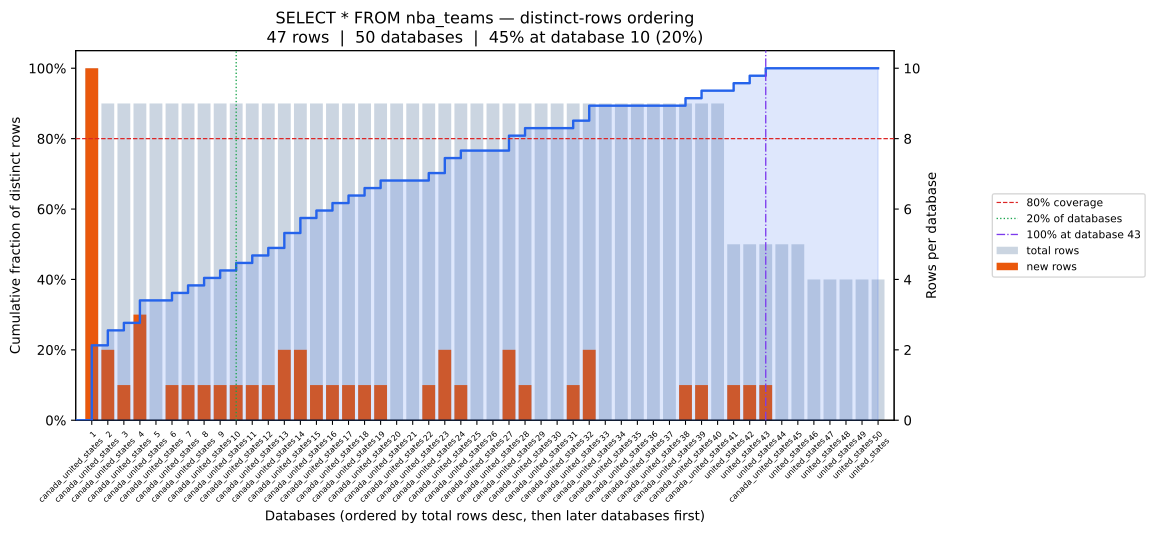

Source data for this figure (header and first rows):
position, database, coverage_pct, total_rows, new_unique_rows
0, canada_united_states, 21.28, 10, 10
1, canada_united_states, 25.53, 9, 2
2, canada_united_states, 27.66, 9, 1
3, canada_united_states, 34.04, 9, 3
4, canada_united_states, 34.04, 9, 0
5, canada_united_states, 36.17, 9, 1
6, canada_united_states, 38.3, 9, 1
7, canada_united_states, 40.43, 9, 1
8, canada_united_states, 42.55, 9, 1
9, canada_united_states, 44.68, 9, 1
10, canada_united_states, 46.81, 9, 1
11, canada_united_states, 48.94, 9, 1
12, canada_united_states, 53.19, 9, 2
13, canada_united_states, 57.45, 9, 2
14, canada_united_states, 59.57, 9, 1
15, canada_united_states, 61.7, 9, 1
16, canada_united_states, 63.83, 9, 1
17, canada_united_states, 65.96, 9, 1
18, canada_united_states, 68.09, 9, 1
19, canada_united_states, 68.09, 9, 0
20, canada_united_states, 68.09, 9, 0
21, canada_united_states, 70.21, 9, 1
22, canada_united_states, 74.47, 9, 2
23, canada_united_states, 76.6, 9, 1
24, canada_united_states, 76.6, 9, 0
25, canada_united_states, 76.6, 9, 0
26, canada_united_states, 80.85, 9, 2
27, canada_united_states, 82.98, 9, 1
28, canada_united_states, 82.98, 9, 0
29, canada_united_states, 82.98, 9, 0
30, canada_united_states, 85.11, 9, 1
31, canada_united_states, 89.36, 9, 2
32, canada_united_states, 89.36, 9, 0
33, canada_united_states, 89.36, 9, 0
34, canada_united_states, 89.36, 9, 0
35, canada_united_states, 89.36, 9, 0
36, canada_united_states, 89.36, 9, 0
37, canada_united_states, 91.49, 9, 1
38, canada_united_states, 93.62, 9, 1
39, canada_united_states, 93.62, 9, 0
40, united_states, 95.74, 5, 1
41, united_states, 97.87, 5, 1
42, united_states, 100.0, 5, 1
43, canada_united_states, 100.0, 5, 0
44, united_states, 100.0, 5, 0
45, united_states, 100.0, 4, 0
46, united_states, 100.0, 4, 0
47, united_states, 100.0, 4, 0
48, united_states, 100.0, 4, 0
49, united_states, 100.0, 4, 0
